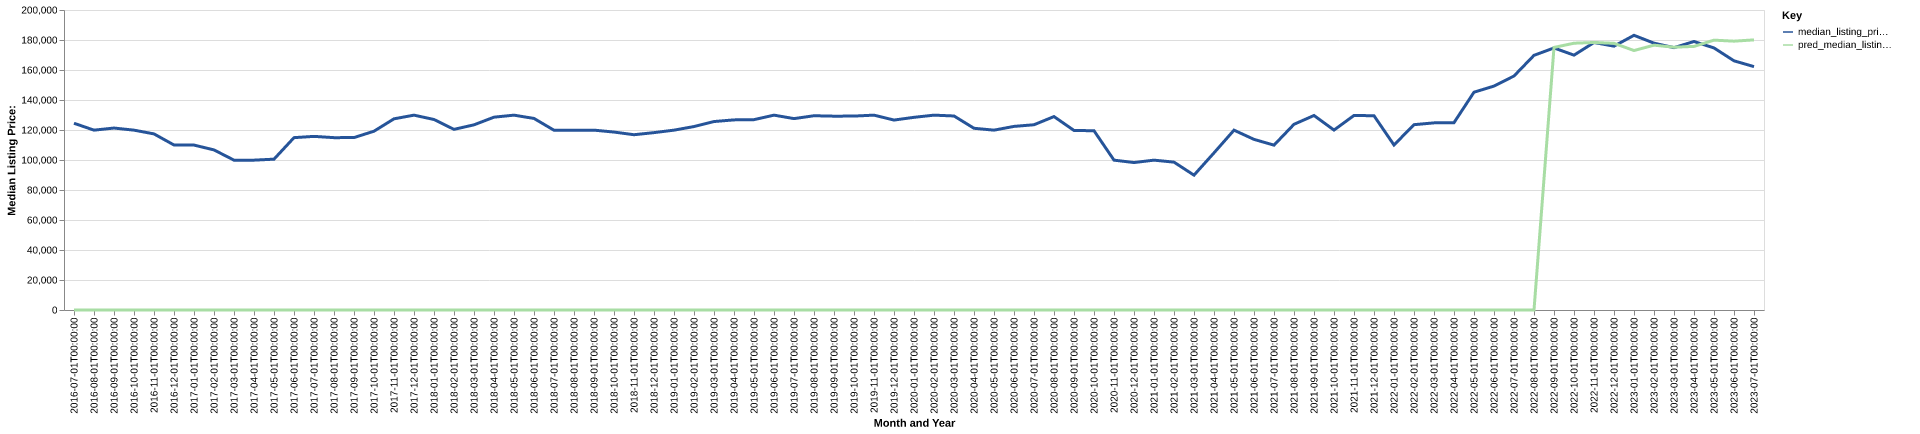

The table this chart was drawn from, first rows:
date, time_idx, median_listing_price, thirty_year_interest_rate_five, month, county_name, active_listing_count, median_days_on_market, pred_median_listing_price, month_year
2016-07-01, 0, 124500, 3.72, 7, butler, mo, 332.0, 81.0, 0, Jul-2016
2016-08-01, 1, 119900, 3.73, 8, butler, mo, 348.0, 89.0, 0, Aug-2016
2016-09-01, 2, 121300, 3.66, 9, butler, mo, 341.0, 97.0, 0, Sep-2016
2016-10-01, 3, 119900, 3.64, 10, butler, mo, 336.0, 89.0, 0, Oct-2016
2016-11-01, 4, 117400, 3.66, 11, butler, mo, 329.0, 90.0, 0, Nov-2016
2016-12-01, 5, 110000, 3.48, 12, butler, mo, 327.0, 87.0, 0, Dec-2016
2017-01-01, 6, 109950, 3.45, 1, butler, mo, 294.0, 96.0, 0, Jan-2017
2017-02-01, 7, 106725, 3.5, 2, butler, mo, 317.0, 93.0, 0, Feb-2017
2017-03-01, 8, 99900, 3.52, 3, butler, mo, 335.0, 101.0, 0, Mar-2017
2017-04-01, 9, 99900, 4.03, 4, butler, mo, 332.0, 94.0, 0, Apr-2017
2017-05-01, 10, 100550, 4.32, 5, butler, mo, 340.0, 97.0, 0, May-2017
2017-06-01, 11, 114900, 4.2, 6, butler, mo, 301.0, 91.0, 0, Jun-2017
2017-07-01, 12, 115750, 4.19, 7, butler, mo, 313.0, 86.0, 0, Jul-2017
2017-08-01, 13, 114900, 4.3, 8, butler, mo, 299.0, 74.0, 0, Aug-2017
2017-09-01, 14, 114950, 4.1, 9, butler, mo, 324.0, 80.0, 0, Sep-2017
2017-10-01, 15, 119200, 4.05, 10, butler, mo, 316.0, 84.0, 0, Oct-2017
2017-11-01, 16, 127450, 3.94, 11, butler, mo, 296.0, 90.0, 0, Nov-2017
2017-12-01, 17, 129900, 4.03, 12, butler, mo, 262.0, 100.0, 0, Dec-2017
2018-01-01, 18, 127000, 3.93, 1, butler, mo, 230.0, 91.0, 0, Jan-2018
2018-02-01, 19, 120425, 3.83, 2, butler, mo, 275.0, 86.0, 0, Feb-2018
2018-03-01, 20, 123450, 3.94, 3, butler, mo, 282.0, 75.0, 0, Mar-2018
2018-04-01, 21, 128550, 3.95, 4, butler, mo, 292.0, 81.0, 0, Apr-2018
2018-05-01, 22, 129900, 3.99, 5, butler, mo, 290.0, 86.0, 0, May-2018
2018-06-01, 23, 127700, 4.15, 6, butler, mo, 313.0, 87.0, 0, Jun-2018
2018-07-01, 24, 119850, 4.4, 7, butler, mo, 314.0, 82.0, 0, Jul-2018
2018-08-01, 25, 119900, 4.46, 8, butler, mo, 311.0, 66.0, 0, Aug-2018
2018-09-01, 26, 119900, 4.58, 9, butler, mo, 302.0, 65.0, 0, Sep-2018
2018-10-01, 27, 118625, 4.66, 10, butler, mo, 300.0, 66.0, 0, Oct-2018
2018-11-01, 28, 116850, 4.62, 11, butler, mo, 286.0, 83.0, 0, Nov-2018
2018-12-01, 29, 118250, 4.54, 12, butler, mo, 271.0, 88.0, 0, Dec-2018
2019-01-01, 30, 119900, 4.6, 1, butler, mo, 261.0, 101.0, 0, Jan-2019
2019-02-01, 31, 122300, 4.72, 2, butler, mo, 272.0, 99.0, 0, Feb-2019
2019-03-01, 32, 125643, 4.9, 3, butler, mo, 261.0, 89.0, 0, Mar-2019
2019-04-01, 33, 126743, 4.94, 4, butler, mo, 242.0, 81.0, 0, Apr-2019
2019-05-01, 34, 126900, 4.75, 5, butler, mo, 234.0, 83.0, 0, May-2019
2019-06-01, 35, 129900, 4.51, 6, butler, mo, 245.0, 78.0, 0, Jun-2019
2019-07-01, 36, 127600, 4.41, 7, butler, mo, 244.0, 76.0, 0, Jul-2019
2019-08-01, 37, 129509, 4.41, 8, butler, mo, 234.0, 75.0, 0, Aug-2019
2019-09-01, 38, 129223, 4.2, 9, butler, mo, 223.0, 78.0, 0, Sep-2019
2019-10-01, 39, 129282, 4.14, 10, butler, mo, 216.0, 82.0, 0, Oct-2019
2019-11-01, 40, 129900, 3.84, 11, butler, mo, 212.0, 100.0, 0, Nov-2019
2019-12-01, 41, 126625, 3.81, 12, butler, mo, 197.0, 106.0, 0, Dec-2019
2020-01-01, 42, 128450, 3.75, 1, butler, mo, 188.0, 96.0, 0, Jan-2020
2020-02-01, 43, 129900, 3.73, 2, butler, mo, 177.0, 90.0, 0, Feb-2020
2020-03-01, 44, 129350, 3.78, 3, butler, mo, 189.0, 71.0, 0, Mar-2020
2020-04-01, 45, 121150, 3.75, 4, butler, mo, 186.0, 80.0, 0, Apr-2020
2020-05-01, 46, 119900, 3.74, 5, butler, mo, 163.0, 88.0, 0, May-2020
2020-06-01, 47, 122400, 3.72, 6, butler, mo, 149.0, 92.0, 0, Jun-2020
2020-07-01, 48, 123500, 3.49, 7, butler, mo, 137.0, 85.0, 0, Jul-2020
2020-08-01, 49, 128950, 3.65, 8, butler, mo, 127.0, 60.0, 0, Aug-2020
2020-09-01, 50, 119700, 3.33, 9, butler, mo, 127.0, 56.0, 0, Sep-2020
2020-10-01, 51, 119500, 3.28, 10, butler, mo, 121.0, 59.0, 0, Oct-2020
2020-11-01, 52, 99900, 3.21, 11, butler, mo, 122.0, 69.0, 0, Nov-2020
2020-12-01, 53, 98300, 3.07, 12, butler, mo, 118.0, 79.0, 0, Dec-2020
2021-01-01, 54, 99900, 2.99, 1, butler, mo, 94.0, 80.0, 0, Jan-2021
2021-02-01, 55, 98575, 2.93, 2, butler, mo, 85.0, 91.0, 0, Feb-2021
2021-03-01, 56, 89900, 2.88, 3, butler, mo, 83.0, 78.0, 0, Mar-2021
2021-04-01, 57, 104750, 2.84, 4, butler, mo, 74.0, 65.0, 0, Apr-2021
2021-05-01, 58, 119900, 2.71, 5, butler, mo, 58.0, 59.0, 0, May-2021
2021-06-01, 59, 113750, 2.79, 6, butler, mo, 60.0, 50.0, 0, Jun-2021
... 25 more rows
